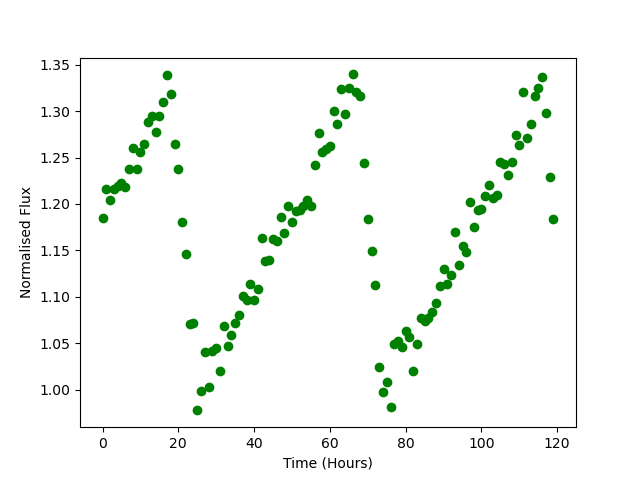

The data file committed next to this chart (first rows):
Time, Flux
0.0, 1.185
1.0, 1.216
2.0, 1.205
3.0, 1.216
4.0, 1.219
5.0, 1.222
6.0, 1.219
7.0, 1.238
8.0, 1.261
9.0, 1.238
10.0, 1.256
11.0, 1.264
12.0, 1.288
13.0, 1.295
14.0, 1.278
15.0, 1.295
16.0, 1.31
17.0, 1.339
18.0, 1.318
19.0, 1.264
20.0, 1.238
21.0, 1.181
22.0, 1.146
23.0, 1.071
24.0, 1.072
25.0, 0.9775
26.0, 0.9989
27.0, 1.041
28.0, 1.002
29.0, 1.042
30.0, 1.045
31.0, 1.02
32.0, 1.068
33.0, 1.047
34.0, 1.059
35.0, 1.072
36.0, 1.08
37.0, 1.1
38.0, 1.096
39.0, 1.114
40.0, 1.096
41.0, 1.108
42.0, 1.163
43.0, 1.139
44.0, 1.14
45.0, 1.162
46.0, 1.16
47.0, 1.186
48.0, 1.169
49.0, 1.198
50.0, 1.181
51.0, 1.192
52.0, 1.193
53.0, 1.198
54.0, 1.204
55.0, 1.197
56.0, 1.242
57.0, 1.277
58.0, 1.256
59.0, 1.259
... 60 more rows
